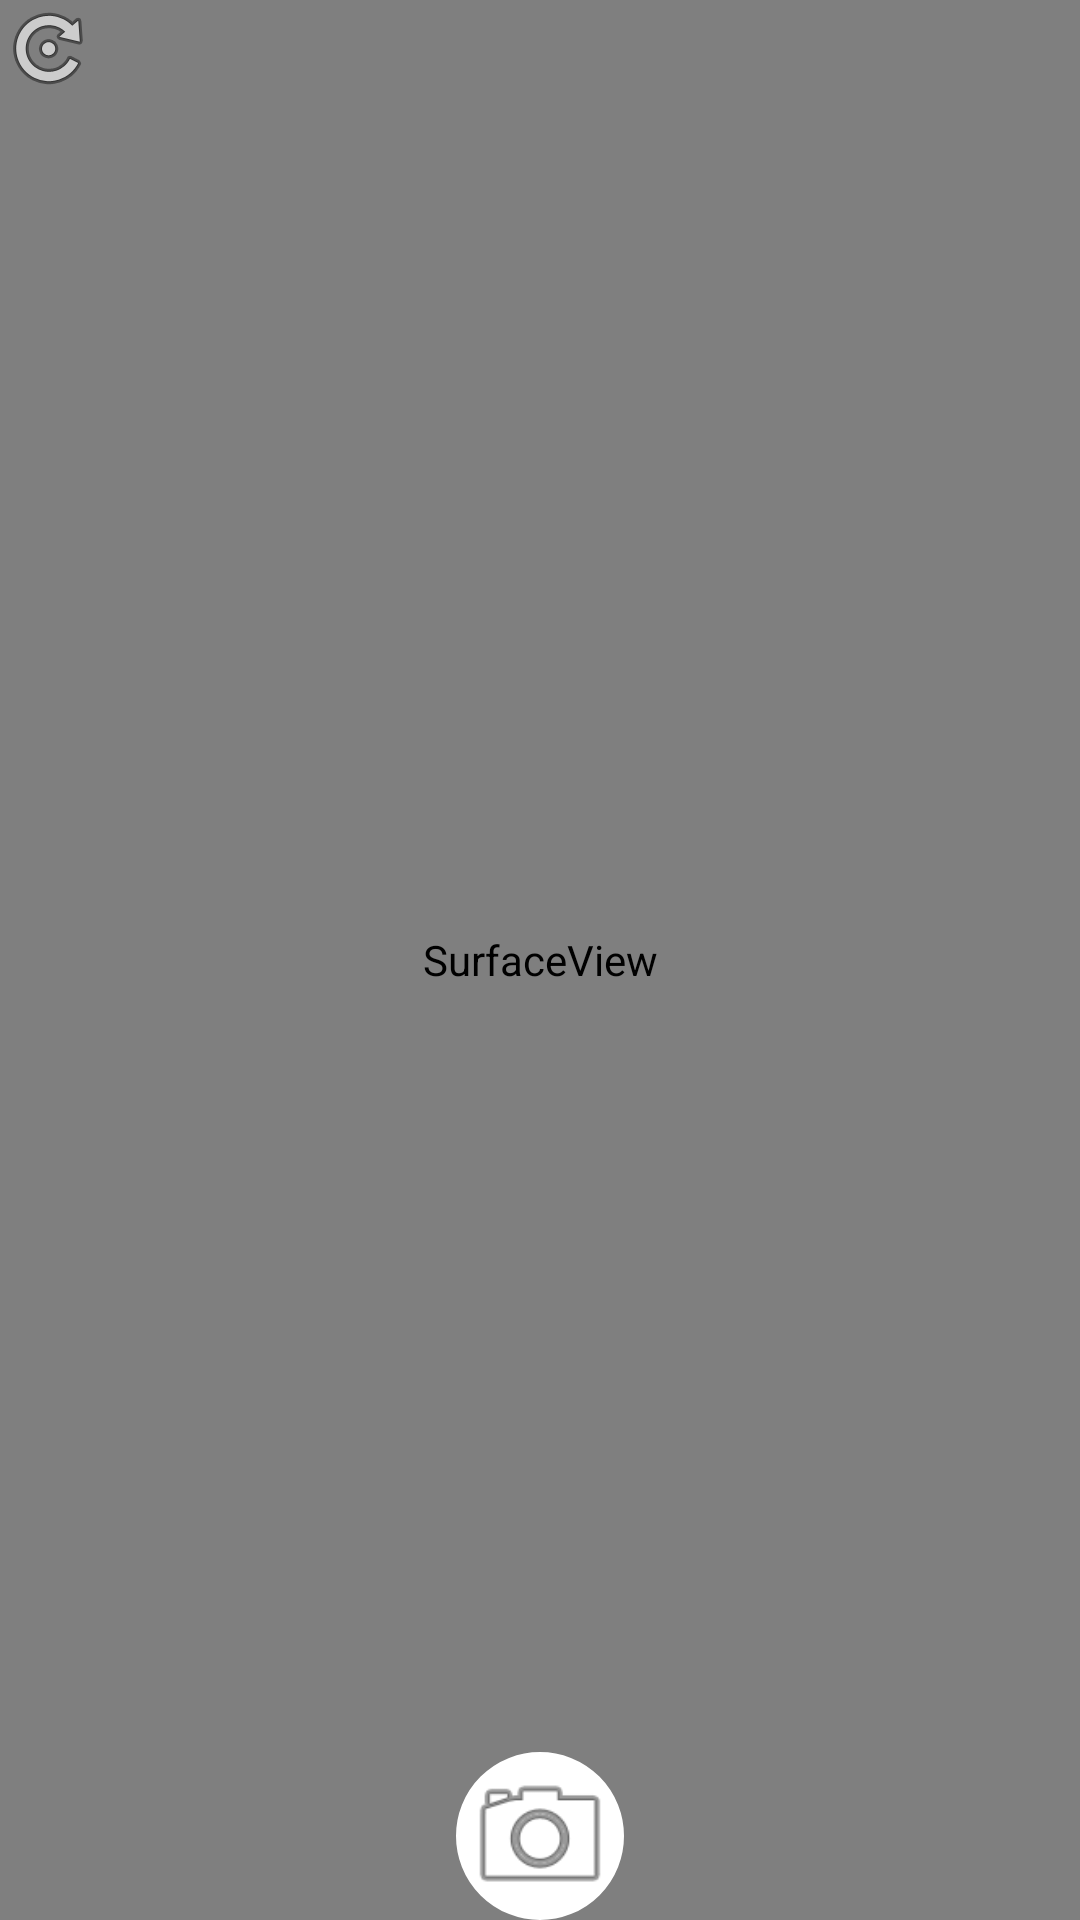

Produce the Android XML layout that renders to this screen, including the resource entries it uses.
<!-- AndroidManifest.xml: application theme AppTheme -->
<!-- res/layout/activity_camera1.xml -->
<?xml version="1.0" encoding="utf-8"?>
<layout
    xmlns:android="http://schemas.android.com/apk/res/android">


    <RelativeLayout
        android:layout_width="match_parent"
        android:layout_height="match_parent">

        <SurfaceView
            android:id="@+id/sfv_camera"
            android:layout_width="match_parent"
            android:layout_height="match_parent"
            android:keepScreenOn="true"/>


        <ImageView
            android:id="@+id/iv_camera"
            android:layout_width="56dp"
            android:layout_height="56dp"
            android:layout_alignParentBottom="true"
            android:layout_centerHorizontal="true"
            android:layout_marginBottom="@dimen/padding_large"
            android:background="@drawable/bg_circle_white"
            android:src="@android:drawable/ic_menu_camera"/>

        <ImageView
            android:id="@+id/iv_camera_result"
            android:layout_width="180dp"
            android:layout_height="320dp"
            android:layout_centerInParent="true"
            android:scaleType="centerCrop"
            android:visibility="gone"/>


        <ImageView
            android:id="@+id/iv_switch"
            android:layout_width="wrap_content"
            android:layout_height="wrap_content"
            android:src="@android:drawable/ic_menu_rotate"/>

        <TextView
            android:layout_margin="@dimen/padding_large"
            android:layout_alignParentRight="true"
            android:id="@+id/tv_flash_mode"
            android:layout_width="40dp"
            android:layout_height="40dp"/>


    </RelativeLayout>
</layout>
<!-- resources referenced by this layout -->
<resources>
  <!-- drawable bg_circle_white (drawable) -->
  <?xml version="1.0" encoding="utf-8"?>
  <shape
      xmlns:android="http://schemas.android.com/apk/res/android"
      android:shape="oval"
      android:useLevel="false" >
      <solid android:color="@color/red" />
      <padding
          android:left="2dp"
          android:top="1dp"
          android:right="2dp"
          android:bottom="1dp" />
      <solid
          android:color="@color/white" />
      <stroke
          android:width="1dp"
          android:color="@android:color/white" />
      <size android:width="15dp"
            android:height="15dp" />
  </shape>
  <style name="AppTheme" parent="Theme.AppCompat.Light.DarkActionBar">
          
          <item name="colorPrimary">@color/colorPrimary</item>
          <item name="colorPrimaryDark">@color/blue</item>
          <item name="colorAccent">@color/colorAccent</item>
      </style>
  <color name="red">#f00</color>
  <color name="white">#fff</color>
  <color name="colorPrimary">#3F51B5</color>
  <color name="blue">#00bfff</color>
  <color name="colorAccent">#FF4081</color>
</resources>
